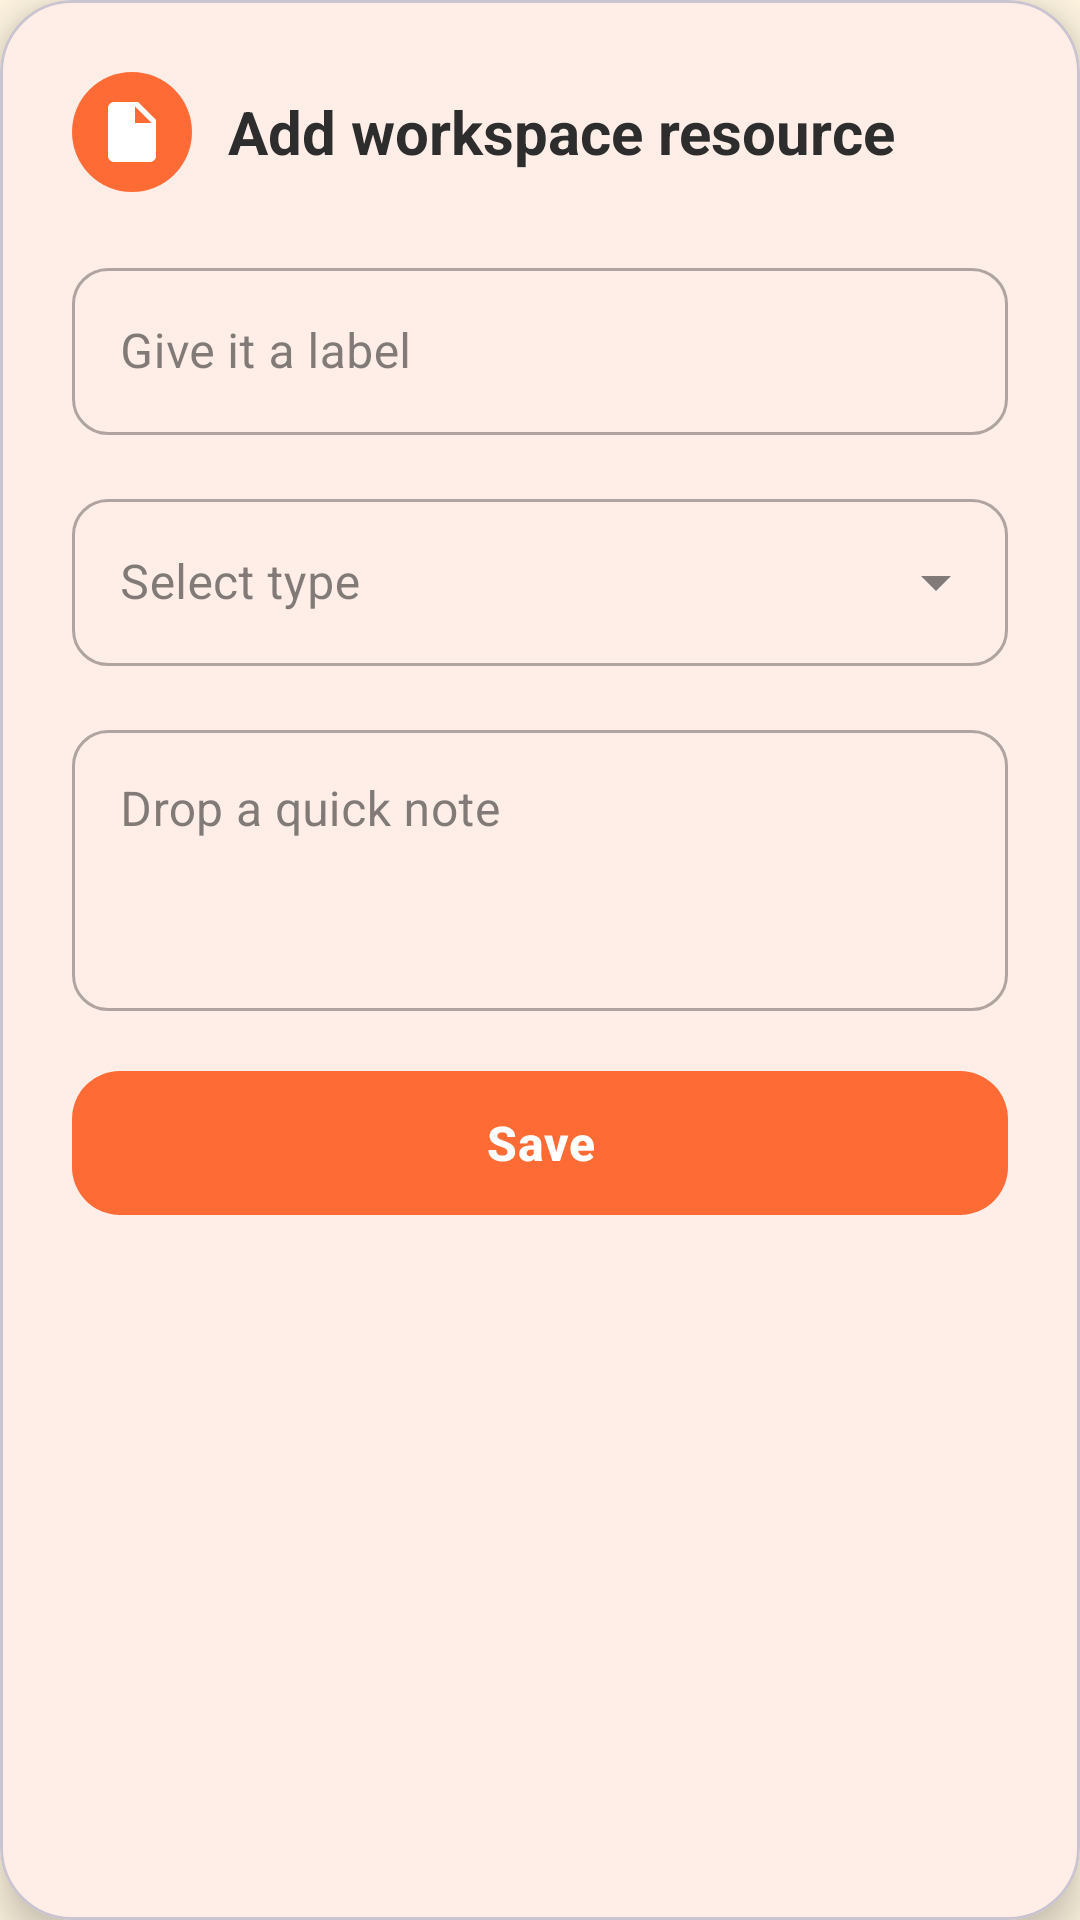

Reconstruct the res/layout file that produces this screen, plus the resources it refers to.
<!-- AndroidManifest.xml: application theme Theme.Overcooked -->
<!-- res/layout/dialog_add_project_resource.xml -->
<?xml version="1.0" encoding="utf-8"?>
<com.google.android.material.card.MaterialCardView xmlns:android="http://schemas.android.com/apk/res/android"
    xmlns:app="http://schemas.android.com/apk/res-auto"
    android:layout_width="match_parent"
    android:layout_height="wrap_content"
    app:cardCornerRadius="24dp"
    app:cardElevation="8dp"
    app:cardBackgroundColor="@color/cardBackground">

    <LinearLayout
        android:layout_width="match_parent"
        android:layout_height="wrap_content"
        android:orientation="vertical"
        android:padding="24dp">

        
        <LinearLayout
            android:layout_width="match_parent"
            android:layout_height="wrap_content"
            android:orientation="horizontal"
            android:gravity="center_vertical"
            android:layout_marginBottom="20dp">

            <ImageView
                android:layout_width="40dp"
                android:layout_height="40dp"
                android:src="@drawable/ic_resource_file"
                android:background="@drawable/bg_avatar_circle"
                android:padding="8dp"
                app:tint="@color/white" />

            <TextView
                android:layout_width="wrap_content"
                android:layout_height="wrap_content"
                android:layout_marginStart="12dp"
                android:text="@string/add_workspace_item_title"
                android:textColor="@color/textPrimary"
                android:textSize="20sp"
                android:textStyle="bold" />
        </LinearLayout>

        
        <com.google.android.material.textfield.TextInputLayout
            android:id="@+id/resourceTitleLayout"
            android:layout_width="match_parent"
            android:layout_height="wrap_content"
            android:hint="@string/resource_title_hint"
            style="@style/Widget.MaterialComponents.TextInputLayout.OutlinedBox"
            app:boxCornerRadiusTopStart="12dp"
            app:boxCornerRadiusTopEnd="12dp"
            app:boxCornerRadiusBottomStart="12dp"
            app:boxCornerRadiusBottomEnd="12dp"
            android:layout_marginBottom="16dp">

            <com.google.android.material.textfield.TextInputEditText
                android:id="@+id/resourceTitleInput"
                android:layout_width="match_parent"
                android:layout_height="wrap_content"
                android:inputType="textCapSentences" />
        </com.google.android.material.textfield.TextInputLayout>

        
        <com.google.android.material.textfield.TextInputLayout
            android:id="@+id/resourceTypeLayout"
            android:layout_width="match_parent"
            android:layout_height="wrap_content"
            android:hint="@string/resource_type_hint"
            style="@style/Widget.MaterialComponents.TextInputLayout.OutlinedBox.ExposedDropdownMenu"
            app:boxCornerRadiusTopStart="12dp"
            app:boxCornerRadiusTopEnd="12dp"
            app:boxCornerRadiusBottomStart="12dp"
            app:boxCornerRadiusBottomEnd="12dp"
            android:layout_marginBottom="16dp">

            <com.google.android.material.textfield.MaterialAutoCompleteTextView
                android:id="@+id/resourceTypeDropdown"
                android:layout_width="match_parent"
                android:layout_height="wrap_content"
                android:inputType="none"
                android:focusable="false" />
        </com.google.android.material.textfield.TextInputLayout>

        
        <com.google.android.material.textfield.TextInputLayout
            android:id="@+id/resourceContentLayout"
            android:layout_width="match_parent"
            android:layout_height="wrap_content"
            android:hint="@string/resource_note_hint"
            style="@style/Widget.MaterialComponents.TextInputLayout.OutlinedBox"
            app:boxCornerRadiusTopStart="12dp"
            app:boxCornerRadiusTopEnd="12dp"
            app:boxCornerRadiusBottomStart="12dp"
            app:boxCornerRadiusBottomEnd="12dp"
            android:layout_marginBottom="16dp">

            <com.google.android.material.textfield.TextInputEditText
                android:id="@+id/resourceContentInput"
                android:layout_width="match_parent"
                android:layout_height="wrap_content"
                android:minLines="3"
                android:gravity="top"
                android:inputType="textMultiLine|textCapSentences" />
        </com.google.android.material.textfield.TextInputLayout>

        
        <com.google.android.material.card.MaterialCardView
            android:id="@+id/filePickerSection"
            android:layout_width="match_parent"
            android:layout_height="wrap_content"
            android:visibility="gone"
            android:layout_marginBottom="16dp"
            app:cardCornerRadius="16dp"
            app:cardElevation="0dp"
            app:strokeWidth="2dp"
            app:strokeColor="@color/divider"
            app:cardBackgroundColor="@color/cream">

            <LinearLayout
                android:layout_width="match_parent"
                android:layout_height="wrap_content"
                android:orientation="vertical"
                android:padding="16dp"
                android:gravity="center">

                <ImageView
                    android:id="@+id/filePickerIcon"
                    android:layout_width="48dp"
                    android:layout_height="48dp"
                    android:src="@drawable/ic_resource_file"
                    app:tint="@color/textSecondary" />

                <TextView
                    android:id="@+id/resourceFileSummary"
                    android:layout_width="wrap_content"
                    android:layout_height="wrap_content"
                    android:layout_marginTop="12dp"
                    android:text="@string/workspace_file_not_selected"
                    android:textColor="@color/textSecondary"
                    android:textSize="14sp"
                    android:gravity="center" />

                <LinearLayout
                    android:layout_width="wrap_content"
                    android:layout_height="wrap_content"
                    android:orientation="horizontal"
                    android:layout_marginTop="12dp">

                    <com.google.android.material.button.MaterialButton
                        android:id="@+id/resourcePickFileButton"
                        android:layout_width="wrap_content"
                        android:layout_height="wrap_content"
                        android:text="@string/select_file"
                        style="@style/Widget.MaterialComponents.Button.OutlinedButton"
                        app:icon="@drawable/ic_resource_file"
                        app:iconGravity="start"
                        app:cornerRadius="12dp" />

                    <com.google.android.material.button.MaterialButton
                        android:id="@+id/resourceClearFileButton"
                        android:layout_width="wrap_content"
                        android:layout_height="wrap_content"
                        android:layout_marginStart="8dp"
                        android:text="@string/clear_file"
                        style="@style/Widget.MaterialComponents.Button.TextButton"
                        android:textColor="@color/tomatoRed"
                        android:visibility="gone" />
                </LinearLayout>

            </LinearLayout>
        </com.google.android.material.card.MaterialCardView>

        
        <com.google.android.material.button.MaterialButton
            android:id="@+id/resourceSaveButton"
            android:layout_width="match_parent"
            android:layout_height="56dp"
            android:text="@string/save"
            app:backgroundTint="@color/burntOrange"
            android:textColor="@color/white"
            android:textSize="16sp"
            android:textStyle="bold"
            app:cornerRadius="16dp" />

    </LinearLayout>
</com.google.android.material.card.MaterialCardView>
<!-- resources referenced by this layout -->
<resources>
  <color name="burntOrange">#FF6B35</color>
  <color name="cardBackground">#FFFFFF</color>
  <color name="cream">#FFF5E1</color>
  <color name="divider">#E0E0E0</color>
  <color name="textPrimary">#2D2D2D</color>
  <color name="textSecondary">#555555</color>
  <color name="tomatoRed">#FF3B30</color>
  <color name="white">#FFFFFFFF</color>
  <!-- drawable bg_avatar_circle (drawable) -->
  <?xml version="1.0" encoding="utf-8"?>
  <shape xmlns:android="http://schemas.android.com/apk/res/android"
      android:shape="oval">
      <solid android:color="@color/burntOrange" />
  </shape>
  <!-- drawable ic_resource_file (drawable) -->
  <?xml version="1.0" encoding="utf-8"?>
  <vector xmlns:android="http://schemas.android.com/apk/res/android"
      android:width="24dp"
      android:height="24dp"
      android:viewportWidth="24"
      android:viewportHeight="24">
      <path
          android:fillColor="@color/burntOrange"
          android:pathData="M14,2H6c-1.1,0 -2,0.9 -2,2v16c0,1.1 0.9,2 2,2h12c1.1,0 2,-0.9 2,-2V8l-6,-6zM13,9V3.5L18.5,9H13z" />
  </vector>
  <string name="add_workspace_item_title">Add workspace resource</string>
  <string name="clear_file">Remove file</string>
  <string name="resource_note_hint">Drop a quick note</string>
  <string name="resource_title_hint">Give it a label</string>
  <string name="resource_type_hint">Select type</string>
  <string name="save">Save</string>
  <string name="select_file">Select file</string>
  <string name="workspace_file_not_selected">No file selected yet</string>
  <style name="Theme.Overcooked" parent="Theme.Material3.DayNight.NoActionBar">
          
          <item name="colorPrimary">@color/burntOrange</item>
          <item name="colorPrimaryVariant">@color/cookedGradientEnd</item>
          <item name="colorOnPrimary">@color/white</item>
          
          
          <item name="colorSecondary">@color/mustardYellow</item>
          <item name="colorSecondaryVariant">@color/mustardYellow</item>
          <item name="colorOnSecondary">@color/textPrimary</item>
          
          
          <item name="android:colorBackground">@color/cream</item>
          <item name="colorSurface">@color/cardBackground</item>
          <item name="colorOnSurface">@color/textPrimary</item>
          
          
          <item name="colorError">@color/tomatoRed</item>
          <item name="colorOnError">@color/white</item>
          
          
          <item name="android:statusBarColor">@color/cream</item>
          <item name="android:windowLightStatusBar">true</item>
      </style>
  <color name="cookedGradientEnd">#FF3B30</color>
  <color name="mustardYellow">#FFD93D</color>
</resources>
